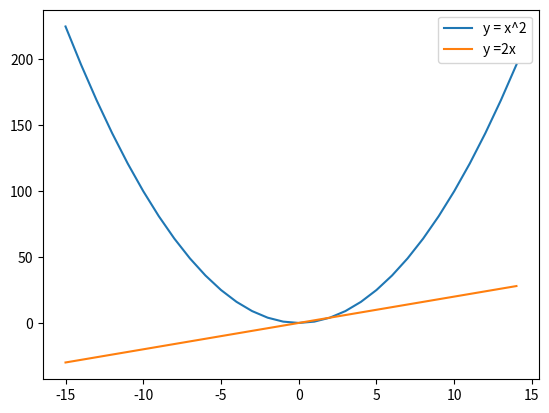

This figure's Python source:
import matplotlib.pyplot as plt

def make_a_graph():
    nums= []
    squares = []
    doubles = []

    for i in range (-15,15):
        nums.append(i)
        squares.append(i*i)
        doubles.append(i*2)

    plt.plot(nums, squares)
    plt.plot(nums,doubles)
    plt.legend(['y = x^2', 'y =2x'])
    plt.savefig('my_first_graph.png')

make_a_graph()


    
